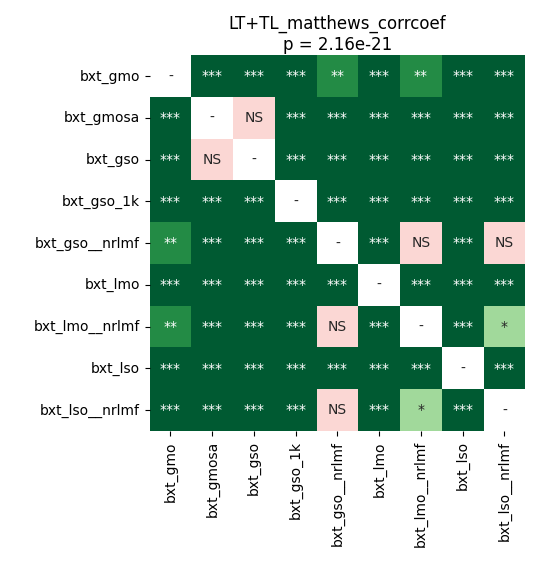

Values plotted in this chart, from the file beside it:
	bxt_gmo	bxt_gmosa	bxt_gso	bxt_gso_1k	bxt_gso__nrlmf	bxt_lmo	bxt_lmo__nrlmf	bxt_lso	bxt_lso__nrlmf
bxt_gmo	1.0	4.0690104166666664e-05	4.0690104166666664e-05	4.0690104166666664e-05	0.004704	4.0690104166666664e-05	0.003119	4.0690104166666664e-05	0.0005127
bxt_gmosa	4.0690104166666664e-05	1.0	0.8209	4.0690104166666664e-05	4.0690104166666664e-05	4.0690104166666664e-05	4.0690104166666664e-05	4.0690104166666664e-05	4.0690104166666664e-05
bxt_gso	4.0690104166666664e-05	0.8209	1.0	0.0001177	4.0690104166666664e-05	4.0690104166666664e-05	4.0690104166666664e-05	4.0690104166666664e-05	4.0690104166666664e-05
bxt_gso_1k	4.0690104166666664e-05	4.0690104166666664e-05	0.0001177	1.0	4.0690104166666664e-05	4.0690104166666664e-05	4.0690104166666664e-05	4.0690104166666664e-05	4.0690104166666664e-05
bxt_gso__nrlmf	0.004704	4.0690104166666664e-05	4.0690104166666664e-05	4.0690104166666664e-05	1.0	4.0690104166666664e-05	0.3064	4.0690104166666664e-05	0.06107
bxt_lmo	4.0690104166666664e-05	4.0690104166666664e-05	4.0690104166666664e-05	4.0690104166666664e-05	4.0690104166666664e-05	1.0	4.0690104166666664e-05	0.0003788	4.0690104166666664e-05
bxt_lmo__nrlmf	0.003119	4.0690104166666664e-05	4.0690104166666664e-05	4.0690104166666664e-05	0.3064	4.0690104166666664e-05	1.0	4.0690104166666664e-05	0.04215
bxt_lso	4.0690104166666664e-05	4.0690104166666664e-05	4.0690104166666664e-05	4.0690104166666664e-05	4.0690104166666664e-05	0.0003788	4.0690104166666664e-05	1.0	4.0690104166666664e-05
bxt_lso__nrlmf	0.0005127	4.0690104166666664e-05	4.0690104166666664e-05	4.0690104166666664e-05	0.06107	4.0690104166666664e-05	0.04215	4.0690104166666664e-05	1.0
